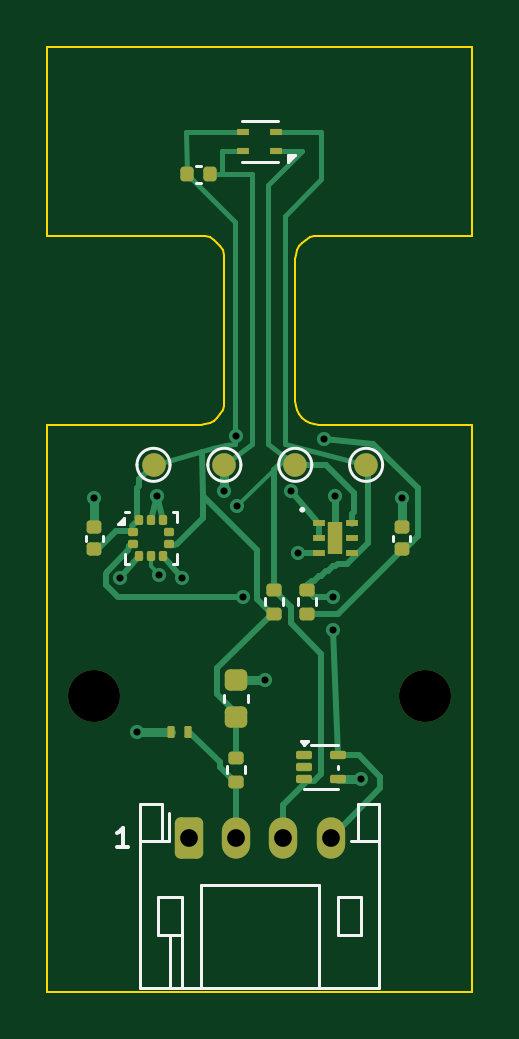
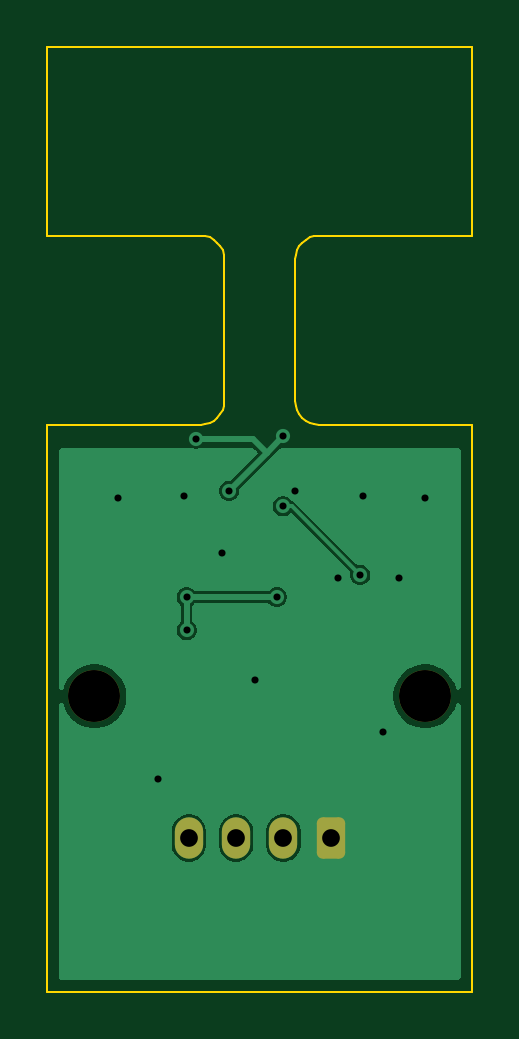
Circuit board: 10 layer files. Board 18.0 x 40.0 mm.
- bottom_copper: i2c_env_sensor-B_Cu.gbr (17072 bytes)
- bottom_mask: i2c_env_sensor-B_Mask.gbr (1351 bytes)
- bottom_silk: i2c_env_sensor-B_Silkscreen.gbr (1361 bytes)
- outline: i2c_env_sensor-Edge_Cuts.gbr (2621 bytes)
- top_copper: i2c_env_sensor-F_Cu.gbr (12812 bytes)
- top_mask: i2c_env_sensor-F_Mask.gbr (3791 bytes)
- paste: i2c_env_sensor-F_Paste.gbr (3212 bytes)
- top_silk: i2c_env_sensor-F_Silkscreen.gbr (7990 bytes)
- drill: i2c_env_sensor-NPTH.drl (322 bytes)
- drill: i2c_env_sensor-PTH.drl (639 bytes)

=== bottom_copper: i2c_env_sensor-B_Cu.gbr (17072 bytes, source omitted) ===
=== bottom_mask: i2c_env_sensor-B_Mask.gbr (1351 bytes, source withheld) ===
=== bottom_silk: i2c_env_sensor-B_Silkscreen.gbr (1361 bytes, source withheld) ===
=== outline: i2c_env_sensor-Edge_Cuts.gbr ===
%TF.GenerationSoftware,KiCad,Pcbnew,10.0.6-10.0.6~ubuntu24.04.1*%
%TF.ProjectId,i2c_env_sensor,6932635f-656e-4765-9f73-656e736f722e,rev?*%
%TF.SameCoordinates,Original*%
%TF.FileFunction,Profile,NP*%
%FSLAX46Y46*%
G04 Gerber Fmt 4.6, Leading zero omitted, Abs format (unit mm)*
G04 Created by KiCad (PCBNEW 10.0.6-10.0.6~ubuntu24.04.1)*
%MOMM*%
%LPD*%
G01*
G04 APERTURE LIST*
%TA.AperFunction,Profile*%
%ADD10C,0.100000*%
%TD*%
G04 APERTURE END LIST*
D10*
X91000000Y-60000000D02*
X91000000Y-68000000D01*
X91000000Y-68000000D02*
X97500000Y-68000000D01*
X91000000Y-76000000D02*
X91000000Y-100000000D01*
X91000000Y-100000000D02*
X109000000Y-100000000D01*
X97500000Y-68000000D02*
X97695090Y-68019214D01*
X97500000Y-76000000D02*
X91000000Y-76000000D01*
X97695090Y-68019214D02*
X97882683Y-68076120D01*
X97695090Y-75980785D02*
X97500000Y-76000000D01*
X97882683Y-68076120D02*
X98055570Y-68168530D01*
X97882683Y-75923879D02*
X97695090Y-75980785D01*
X98055570Y-68168530D02*
X98207106Y-68292893D01*
X98055570Y-75831469D02*
X97882683Y-75923879D01*
X98207106Y-68292893D02*
X98331469Y-68444429D01*
X98207106Y-75707106D02*
X98055570Y-75831469D01*
X98331469Y-68444429D02*
X98423879Y-68617316D01*
X98331469Y-75555570D02*
X98207106Y-75707106D01*
X98423879Y-68617316D02*
X98480785Y-68804909D01*
X98423879Y-75382683D02*
X98331469Y-75555570D01*
X98480785Y-68804909D02*
X98500000Y-69000000D01*
X98480785Y-75195090D02*
X98423879Y-75382683D01*
X98500000Y-69000000D02*
X98500000Y-75000000D01*
X98500000Y-75000000D02*
X98480785Y-75195090D01*
X101500000Y-69000000D02*
X101519214Y-68804909D01*
X101500000Y-75000000D02*
X101500000Y-69000000D01*
X101519214Y-68804909D02*
X101576120Y-68617316D01*
X101519214Y-75195090D02*
X101500000Y-75000000D01*
X101576120Y-68617316D02*
X101668530Y-68444429D01*
X101576120Y-75382683D02*
X101519214Y-75195090D01*
X101668530Y-68444429D02*
X101792893Y-68292893D01*
X101668530Y-75555570D02*
X101576120Y-75382683D01*
X101792893Y-68292893D02*
X101944429Y-68168530D01*
X101792893Y-75707106D02*
X101668530Y-75555570D01*
X101944429Y-68168530D02*
X102117316Y-68076120D01*
X101944429Y-75831469D02*
X101792893Y-75707106D01*
X102117316Y-68076120D02*
X102304909Y-68019214D01*
X102117316Y-75923879D02*
X101944429Y-75831469D01*
X102304909Y-68019214D02*
X102500000Y-68000000D01*
X102304909Y-75980785D02*
X102117316Y-75923879D01*
X102500000Y-68000000D02*
X109000000Y-68000000D01*
X102500000Y-76000000D02*
X102304909Y-75980785D01*
X109000000Y-60000000D02*
X91000000Y-60000000D01*
X109000000Y-68000000D02*
X109000000Y-60000000D01*
X109000000Y-76000000D02*
X102500000Y-76000000D01*
X109000000Y-100000000D02*
X109000000Y-76000000D01*
M02*

=== top_copper: i2c_env_sensor-F_Cu.gbr (12812 bytes, source omitted) ===
=== top_mask: i2c_env_sensor-F_Mask.gbr ===
%TF.GenerationSoftware,KiCad,Pcbnew,10.0.6-10.0.6~ubuntu24.04.1*%
%TF.ProjectId,i2c_env_sensor,6932635f-656e-4765-9f73-656e736f722e,rev?*%
%TF.SameCoordinates,Original*%
%TF.FileFunction,Soldermask,Top*%
%TF.FilePolarity,Negative*%
%FSLAX46Y46*%
G04 Gerber Fmt 4.6, Leading zero omitted, Abs format (unit mm)*
G04 Created by KiCad (PCBNEW 10.0.6-10.0.6~ubuntu24.04.1)*
%MOMM*%
%LPD*%
G01*
G04 APERTURE LIST*
G04 Aperture macros list*
%AMRoundRect*
0 Rectangle with rounded corners*
0 $1 Rounding radius*
0 $2 $3 $4 $5 $6 $7 $8 $9 X,Y pos of 4 corners*
0 Add a 4 corners polygon primitive as box body*
4,1,4,$2,$3,$4,$5,$6,$7,$8,$9,$2,$3,0*
0 Add four circle primitives for the rounded corners*
1,1,$1+$1,$2,$3*
1,1,$1+$1,$4,$5*
1,1,$1+$1,$6,$7*
1,1,$1+$1,$8,$9*
0 Add four rect primitives between the rounded corners*
20,1,$1+$1,$2,$3,$4,$5,0*
20,1,$1+$1,$4,$5,$6,$7,0*
20,1,$1+$1,$6,$7,$8,$9,0*
20,1,$1+$1,$8,$9,$2,$3,0*%
G04 Aperture macros list end*
%ADD10RoundRect,0.050010X-0.099990X-0.199990X0.099990X-0.199990X0.099990X0.199990X-0.099990X0.199990X0*%
%ADD11RoundRect,0.135000X0.185000X-0.135000X0.185000X0.135000X-0.185000X0.135000X-0.185000X-0.135000X0*%
%ADD12C,2.200000*%
%ADD13RoundRect,0.087500X-0.125000X-0.087500X0.125000X-0.087500X0.125000X0.087500X-0.125000X0.087500X0*%
%ADD14RoundRect,0.087500X-0.087500X-0.125000X0.087500X-0.125000X0.087500X0.125000X-0.087500X0.125000X0*%
%ADD15RoundRect,0.140000X0.170000X-0.140000X0.170000X0.140000X-0.170000X0.140000X-0.170000X-0.140000X0*%
%ADD16RoundRect,0.140000X-0.140000X-0.170000X0.140000X-0.170000X0.140000X0.170000X-0.140000X0.170000X0*%
%ADD17C,1.000000*%
%ADD18R,0.500000X0.300000*%
%ADD19R,0.500000X0.250000*%
%ADD20R,0.650000X1.350000*%
%ADD21RoundRect,0.087500X-0.250000X-0.087500X0.250000X-0.087500X0.250000X0.087500X-0.250000X0.087500X0*%
%ADD22RoundRect,0.250000X-0.350000X-0.625000X0.350000X-0.625000X0.350000X0.625000X-0.350000X0.625000X0*%
%ADD23O,1.200000X1.750000*%
%ADD24RoundRect,0.225000X0.250000X-0.225000X0.250000X0.225000X-0.250000X0.225000X-0.250000X-0.225000X0*%
G04 APERTURE END LIST*
D10*
%TO.C,D2*%
X96250000Y-89000000D03*
X96950000Y-89000000D03*
%TD*%
D11*
%TO.C,R3*%
X99000000Y-91110000D03*
X99000000Y-90090000D03*
%TD*%
D12*
%TO.C,H2*%
X107000000Y-87500000D03*
%TD*%
D13*
%TO.C,U2*%
X94637500Y-80550000D03*
X94637500Y-81050000D03*
D14*
X94900000Y-81562500D03*
X95400000Y-81562500D03*
X95900000Y-81562500D03*
D13*
X96162500Y-81050000D03*
X96162500Y-80550000D03*
D14*
X95900000Y-80037500D03*
X95400000Y-80037500D03*
X94900000Y-80037500D03*
%TD*%
D15*
%TO.C,C3*%
X93000000Y-81280000D03*
X93000000Y-80320000D03*
%TD*%
D16*
%TO.C,C2*%
X96920000Y-65400000D03*
X97880000Y-65400000D03*
%TD*%
D11*
%TO.C,R2*%
X102000000Y-84010000D03*
X102000000Y-82990000D03*
%TD*%
D17*
%TO.C,TP2*%
X98500000Y-77700000D03*
%TD*%
D18*
%TO.C,U1*%
X100700000Y-64400000D03*
X100700000Y-63600000D03*
X99300000Y-63600000D03*
X99300000Y-64400000D03*
%TD*%
D19*
%TO.C,U3*%
X102500000Y-80150000D03*
X102500000Y-80800000D03*
X102500000Y-81450000D03*
X103900000Y-81450000D03*
X103900000Y-80800000D03*
X103900000Y-80150000D03*
D20*
X103200000Y-80800000D03*
%TD*%
D17*
%TO.C,TP3*%
X101500000Y-77700000D03*
%TD*%
%TO.C,TP1*%
X95500000Y-77700000D03*
%TD*%
D21*
%TO.C,D1*%
X101887500Y-90000000D03*
X101887500Y-90500000D03*
X101887500Y-91000000D03*
X103312500Y-91000000D03*
X103312500Y-90000000D03*
%TD*%
D22*
%TO.C,J1*%
X97000000Y-93500000D03*
D23*
X99000000Y-93500000D03*
X101000000Y-93500000D03*
X103000000Y-93500000D03*
%TD*%
D12*
%TO.C,H1*%
X93000000Y-87500000D03*
%TD*%
D11*
%TO.C,R1*%
X100600000Y-84010000D03*
X100600000Y-82990000D03*
%TD*%
D15*
%TO.C,C4*%
X106000000Y-81280000D03*
X106000000Y-80320000D03*
%TD*%
D24*
%TO.C,C1*%
X99000000Y-88375000D03*
X99000000Y-86825000D03*
%TD*%
D17*
%TO.C,TP4*%
X104500000Y-77700000D03*
%TD*%
M02*

=== paste: i2c_env_sensor-F_Paste.gbr (3212 bytes, source withheld) ===
=== top_silk: i2c_env_sensor-F_Silkscreen.gbr (7990 bytes, source omitted) ===
=== drill: i2c_env_sensor-NPTH.drl ===
M48
; DRILL file KiCad 10.0.6-10.0.6~ubuntu24.04.1
; FORMAT={-:-/ absolute / metric / decimal}
; #@! TF.GenerationSoftware,Kicad,Pcbnew,10.0.6-10.0.6~ubuntu24.04.1
; #@! TF.FileFunction,NonPlated,1,2,NPTH
FMAT,2
METRIC
; #@! TA.AperFunction,NonPlated,NPTH,ComponentDrill
T1C2.200
%
G90
G05
T1
X93.0Y-87.5
X107.0Y-87.5
M30

=== drill: i2c_env_sensor-PTH.drl ===
M48
; DRILL file KiCad 10.0.6-10.0.6~ubuntu24.04.1
; FORMAT={-:-/ absolute / metric / decimal}
; #@! TF.GenerationSoftware,Kicad,Pcbnew,10.0.6-10.0.6~ubuntu24.04.1
; #@! TF.FileFunction,Plated,1,2,PTH
FMAT,2
METRIC
; #@! TA.AperFunction,Plated,PTH,ViaDrill
T1C0.300
; #@! TA.AperFunction,Plated,PTH,ComponentDrill
T2C0.750
%
G90
G05
T1
X93.0Y-79.1
X94.1Y-82.5
X94.8Y-89.0
X95.65Y-79.0
X95.75Y-82.35
X96.7Y-82.5
X98.5Y-78.8
X99.0Y-76.5
X99.025Y-79.45
X99.275Y-83.3
X100.2Y-86.8
X101.3Y-78.8
X101.6Y-81.45
X102.7Y-76.6
X103.1Y-83.3
X103.1Y-84.7
X103.2Y-79.0
X104.3Y-91.0
X106.0Y-79.1
T2
X97.0Y-93.5
X99.0Y-93.5
X101.0Y-93.5
X103.0Y-93.5
M30
